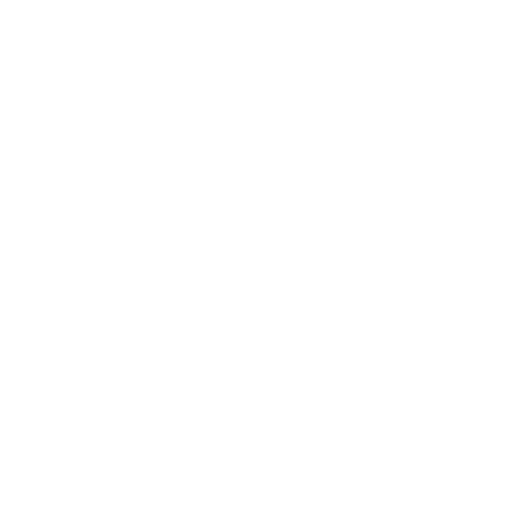
t = 0.00 s
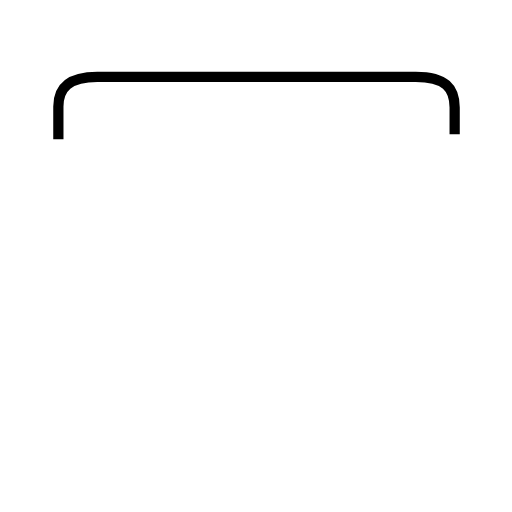
t = 1.44 s
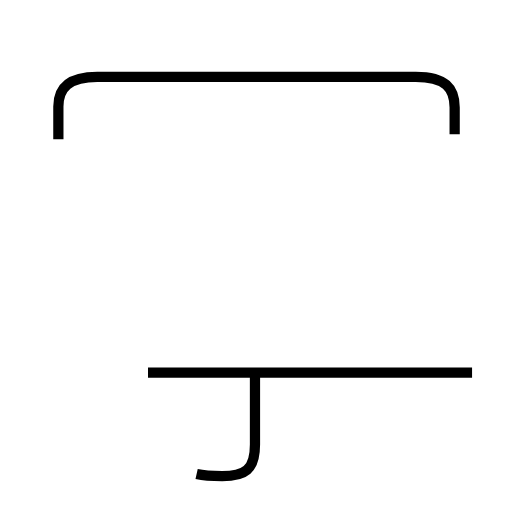
t = 2.84 s
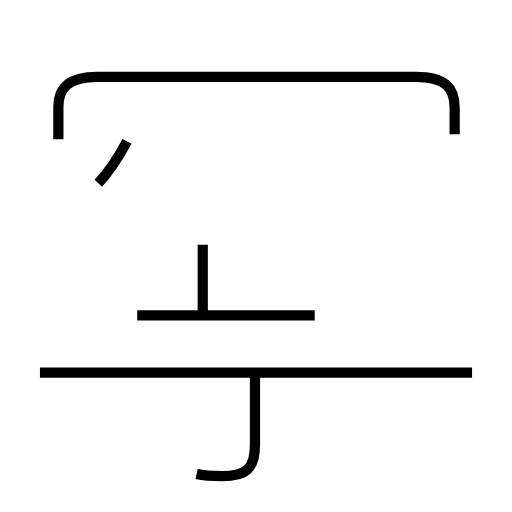
t = 4.04 s
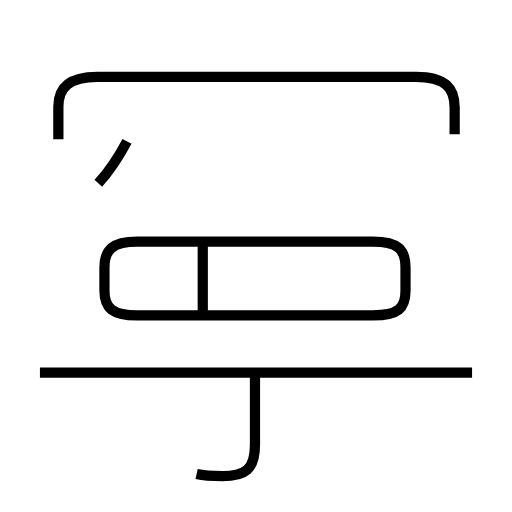
t = 5.60 s
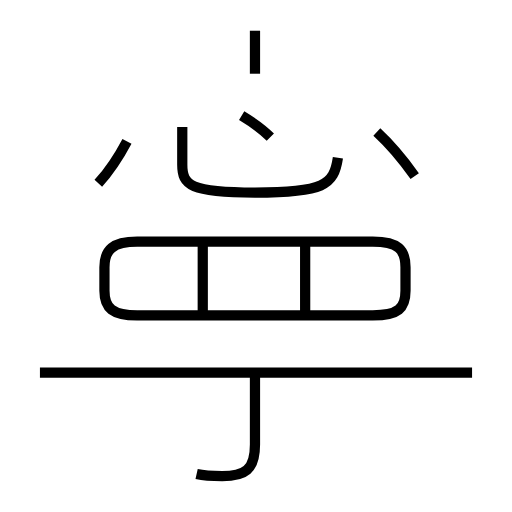
t = 6.88 s

The animated SVG that drew these frames (rendered in a browser with its animation timeline set to each time). Animation: 11 SMIL elements (animate=11); one cycle of 6.88 s.

<?xml version='1.0' encoding='utf-8'?>
<svg viewBox="0.0 -6.0 50.0 50.0" version="1.1" xmlns="http://www.w3.org/2000/svg"><rect x="-1000" y="-1000" width="2000" height="2000" stroke="white" fill="white" /><g style="fill:none;stroke:#000000;stroke-width:1"><path d="M 44.4 -30.9 L 44.4 -33.5 C 44.4 -35.4 43.5 -36.5 40.6 -36.5 L 9.5 -36.5 C 6.7 -36.5 5.7 -35.4 5.7 -33.6 L 5.7 -30.4 " transform="translate(0.0 38.0)" stroke-dasharray="47.966484852966985" stroke-dashoffset="47.966484852966985"><animate attributeName="stroke-dashoffset" from="47.966484852966985" to="0" dur="1.4389945455890094s" begin="0s; anim_end.end" fill="freeze" id="anim0" /></path><path d="M 19.2 2.3 C 20.1 2.5 20.9 2.5 21.7 2.5 C 23.9 2.5 24.9 1.9 24.9 -0.6 L 24.9 -7.8 " transform="translate(0.0 38.0)" stroke-dasharray="14.953707301182675" stroke-dashoffset="14.953707301182675"><animate attributeName="stroke-dashoffset" from="14.953707301182675" to="0" dur="0.44861121903548024s" begin="anim0.end" fill="freeze" id="anim1" /></path><path d="M 46.1 -7.6 L 3.9 -7.6 " transform="translate(0.0 38.0)" stroke-dasharray="42.2" stroke-dashoffset="42.2"><animate attributeName="stroke-dashoffset" from="42.2" to="0" dur="1.266s" begin="anim1.end" fill="freeze" id="anim2" /></path><path d="M 19.8 -12.9 L 19.8 -20.1 " transform="translate(0.0 38.0)" stroke-dasharray="7.200000000000001" stroke-dashoffset="7.200000000000001"><animate attributeName="stroke-dashoffset" from="7.200000000000001" to="0" dur="0.21600000000000003s" begin="anim2.end" fill="freeze" id="anim3" /></path><path d="M 9.6 -26.1 C 10.6 -27.2 11.5 -28.5 12.4 -30.2 " transform="translate(0.0 38.0)" stroke-dasharray="4.978219903317235" stroke-dashoffset="4.978219903317235"><animate attributeName="stroke-dashoffset" from="4.978219903317235" to="0" dur="0.14934659709951706s" begin="anim3.end" fill="freeze" id="anim4" /></path><path d="M 13.4 -13.2 L 36.4 -13.2 C 38.9 -13.2 39.6 -13.9 39.6 -15.6 L 39.6 -17.9 C 39.6 -19.6 38.9 -20.4 36.4 -20.4 L 13.4 -20.4 C 11.0 -20.4 10.2 -19.6 10.2 -17.9 L 10.2 -15.6 C 10.2 -13.9 11.0 -13.2 13.4 -13.2 Z " transform="translate(0.0 38.0)" stroke-dasharray="69.35324680389948" stroke-dashoffset="69.35324680389948"><animate attributeName="stroke-dashoffset" from="69.35324680389948" to="0" dur="2.0805974041169844s" begin="anim4.end" fill="freeze" id="anim5" /></path><path d="M 29.8 -12.9 L 29.8 -20.1 " transform="translate(0.0 38.0)" stroke-dasharray="7.200000000000001" stroke-dashoffset="7.200000000000001"><animate attributeName="stroke-dashoffset" from="7.200000000000001" to="0" dur="0.21600000000000003s" begin="anim5.end" fill="freeze" id="anim6" /></path><path d="M 17.8 -31.6 L 17.8 -27.9 C 17.8 -25.9 18.6 -25.2 24.9 -25.2 C 31.6 -25.2 32.6 -25.9 33.0 -28.6 " transform="translate(0.0 38.0)" stroke-dasharray="22.124940156393755" stroke-dashoffset="22.124940156393755"><animate attributeName="stroke-dashoffset" from="22.124940156393755" to="0" dur="0.6637482046918126s" begin="anim6.end" fill="freeze" id="anim7" /></path><path d="M 26.4 -30.6 C 25.7 -31.3 24.6 -32.1 23.6 -32.7 " transform="translate(0.0 38.0)" stroke-dasharray="3.5075786952063988" stroke-dashoffset="3.5075786952063988"><animate attributeName="stroke-dashoffset" from="3.5075786952063988" to="0" dur="0.10522736085619196s" begin="anim7.end" fill="freeze" id="anim8" /></path><path d="M 24.9 -36.8 L 24.9 -41.0 " transform="translate(0.0 38.0)" stroke-dasharray="4.200000000000003" stroke-dashoffset="4.200000000000003"><animate attributeName="stroke-dashoffset" from="4.200000000000003" to="0" dur="0.12600000000000008s" begin="anim8.end" fill="freeze" id="anim9" /></path><path d="M 40.5 -26.8 C 39.5 -28.2 38.1 -29.9 36.8 -31.1" transform="translate(0.0 38.0)" stroke-dasharray="5.681571929869245" stroke-dashoffset="5.681571929869245"><animate attributeName="stroke-dashoffset" from="5.681571929869245" to="0" dur="0.17044715789607734s" begin="anim9.end" fill="freeze" id="anim_end" /></path></g></svg>
